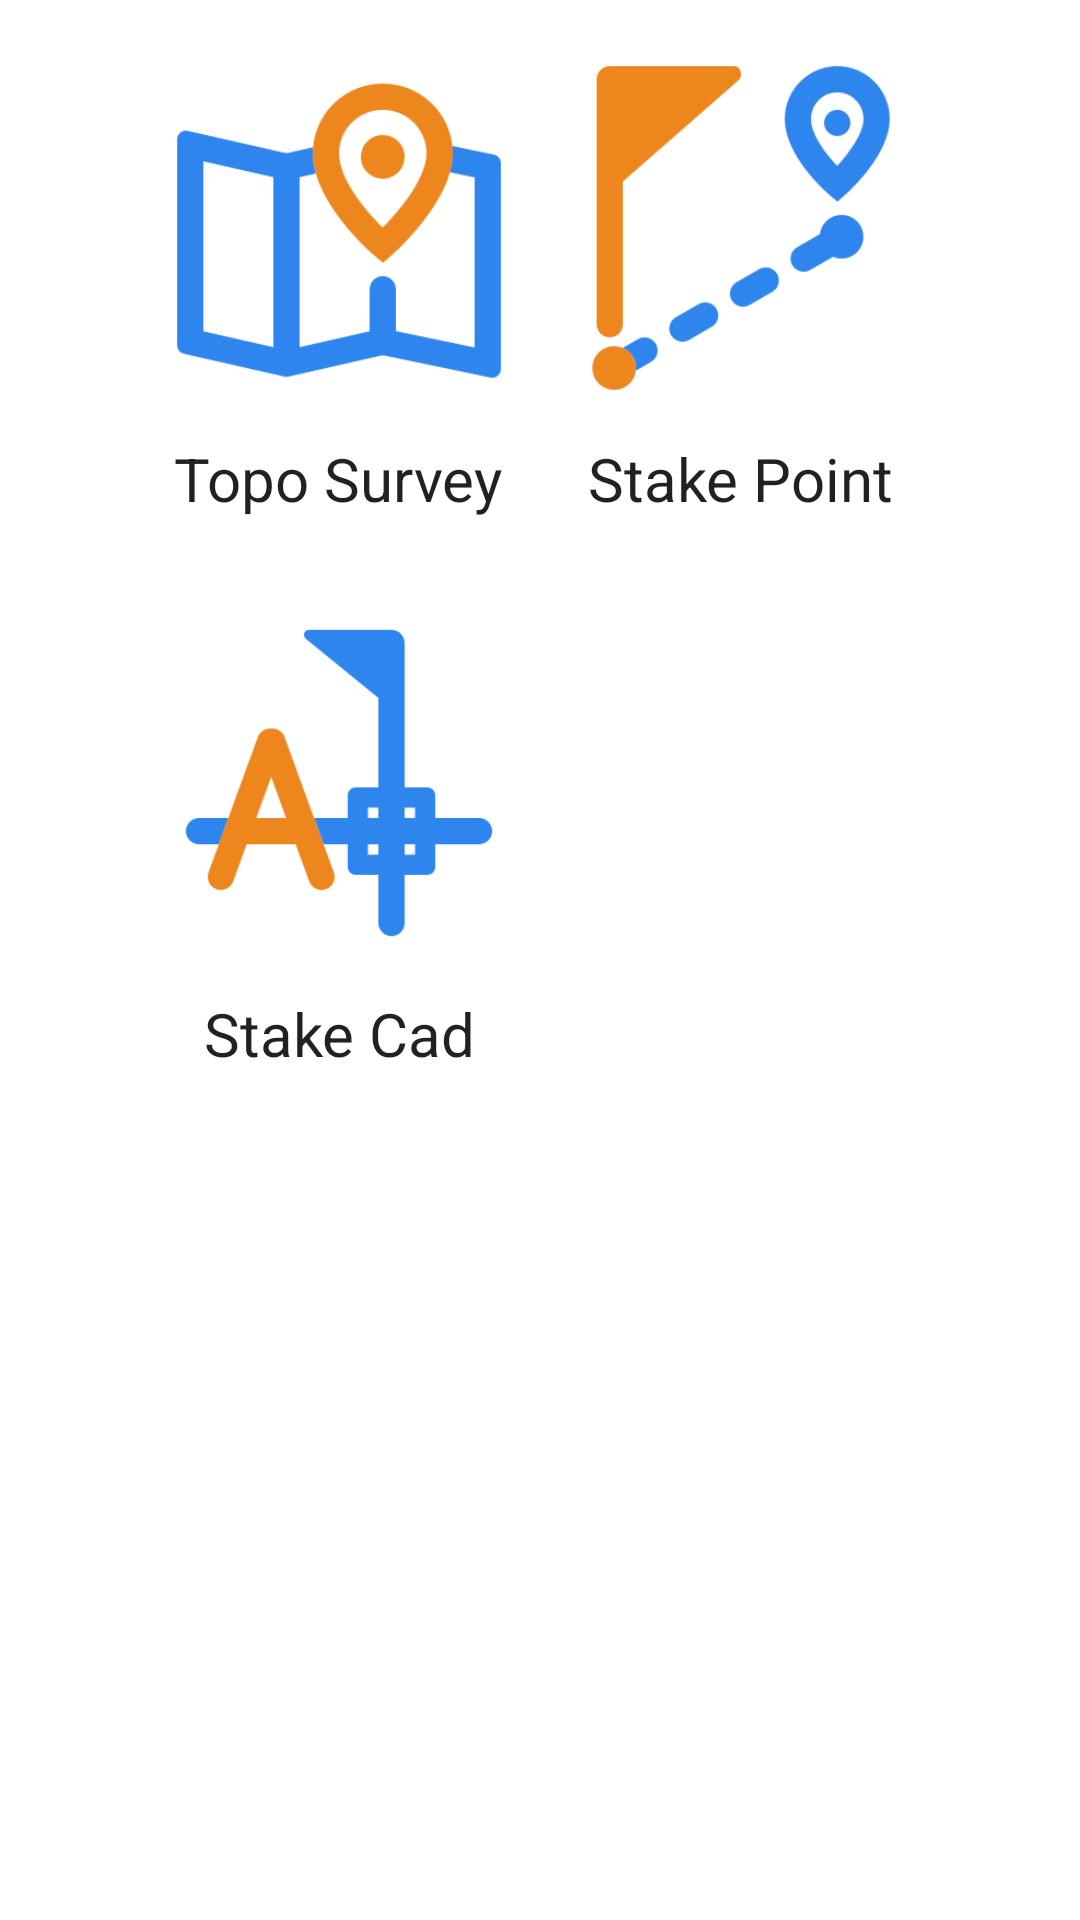

Reconstruct the res/layout file that produces this screen, plus the resources it refers to.
<!-- AndroidManifest.xml: application theme Theme.333333 -->
<!-- res/layout/fragment_notifications.xml -->
<?xml version="1.0" encoding="utf-8"?>
<RelativeLayout xmlns:android="http://schemas.android.com/apk/res/android"
    xmlns:app="http://schemas.android.com/apk/res-auto"
    xmlns:tools="http://schemas.android.com/tools"
    android:layout_width="match_parent"
    android:layout_height="match_parent"
    tools:context=".ui.notifications.NotificationsFragment">

    <ImageButton
        android:id="@+id/toposurveyButton"
        android:layout_width="140dp"
        android:layout_height="140dp"
        android:layout_alignParentStart="true"
        android:layout_alignParentTop="true"
        android:layout_marginStart="43dp"
        android:layout_marginTop="6dp"
        android:background="@null"
        android:scaleType="fitCenter"
        android:src="@drawable/img_2"
        app:layout_constraintBottom_toBottomOf="parent"
        app:layout_constraintEnd_toEndOf="parent"
        app:layout_constraintHorizontal_bias="0.425"
        app:layout_constraintStart_toStartOf="parent"
        app:layout_constraintTop_toTopOf="parent"
        app:layout_constraintVertical_bias="0.218" />

    <ImageButton
        android:id="@+id/stakepointButton"
        android:layout_width="140dp"
        android:layout_height="140dp"
        android:layout_alignParentTop="true"
        android:layout_alignParentEnd="true"
        android:layout_marginTop="6dp"
        android:layout_marginEnd="43dp"
        android:background="@null"
        android:scaleType="fitCenter"
        android:src="@drawable/img_5"
        app:layout_constraintBottom_toBottomOf="parent"
        app:layout_constraintEnd_toEndOf="parent"
        app:layout_constraintHorizontal_bias="0.8"
        app:layout_constraintStart_toStartOf="parent"
        app:layout_constraintTop_toTopOf="parent"
        app:layout_constraintVertical_bias="0.462" />

    <ImageButton
        android:id="@+id/stakecadButton"
        android:layout_width="140dp"
        android:layout_height="140dp"
        android:layout_alignParentStart="true"
        android:layout_alignParentTop="true"
        android:layout_marginStart="43dp"
        android:layout_marginTop="191dp"
        android:background="@null"
        android:scaleType="fitCenter"
        android:src="@drawable/img_11"
        app:layout_constraintBottom_toBottomOf="parent"
        app:layout_constraintEnd_toEndOf="parent"
        app:layout_constraintHorizontal_bias="0.302"
        app:layout_constraintStart_toStartOf="parent"
        app:layout_constraintTop_toTopOf="parent"
        app:layout_constraintVertical_bias="0.617" />

    <TextView
        android:id="@+id/textViewL"
        style="@style/Widget.AppCompat.TextView.SpinnerItem"
        android:layout_width="wrap_content"
        android:layout_height="wrap_content"
        android:layout_alignParentStart="true"
        android:layout_alignParentTop="true"
        android:layout_marginStart="50dp"
        android:layout_marginTop="146dp"
        android:text="Topo Survey"
        android:textSize="20dp" />

    <TextView
        android:id="@+id/textViewI"
        style="@style/Widget.AppCompat.TextView.SpinnerItem"
        android:layout_width="wrap_content"
        android:layout_height="wrap_content"
        android:layout_alignParentTop="true"
        android:layout_alignParentEnd="true"
        android:layout_marginTop="146dp"
        android:layout_marginEnd="54dp"
        android:text="Stake Point"
        android:textSize="20dp" />

    <TextView
        android:id="@+id/textViewU"
        style="@style/Widget.AppCompat.TextView.SpinnerItem"
        android:layout_width="wrap_content"
        android:layout_height="wrap_content"
        android:layout_alignParentStart="true"
        android:layout_alignParentTop="true"
        android:layout_marginStart="60dp"
        android:layout_marginTop="331dp"
        android:text="Stake Cad"
        android:textSize="20dp" />
</RelativeLayout>
<!-- resources referenced by this layout -->
<resources>
  <!-- drawable img_11: png bitmap (drawable-v24, 6717 bytes) -->
  <!-- drawable img_2: png bitmap (drawable-v24, 11285 bytes) -->
  <!-- drawable img_5: png bitmap (drawable-v24, 10089 bytes) -->
  <style name="Theme.333333" parent="Theme.MaterialComponents.DayNight.DarkActionBar">
          
          <item name="colorPrimary">@color/purple_500</item>
          <item name="colorPrimaryVariant">@color/purple_700</item>
          <item name="colorOnPrimary">@color/white</item>
          
          <item name="colorSecondary">@color/teal_200</item>
          <item name="colorSecondaryVariant">@color/teal_700</item>
          <item name="colorOnSecondary">@color/black</item>
          
          <item name="android:statusBarColor" tools:targetApi="l">?attr/colorPrimaryVariant</item>
          
      </style>
  <!-- not gathered from this repository: default colours our renderer supplied (Android Studio template values) -->
  <color name="purple_500">#FF6200EE</color>
  <color name="purple_700">#FF3700B3</color>
  <color name="teal_200">#FF03DAC5</color>
  <color name="teal_700">#FF018786</color>
  <color name="black">#FF000000</color>
  <color name="white">#FFFFFFFF</color>
</resources>
